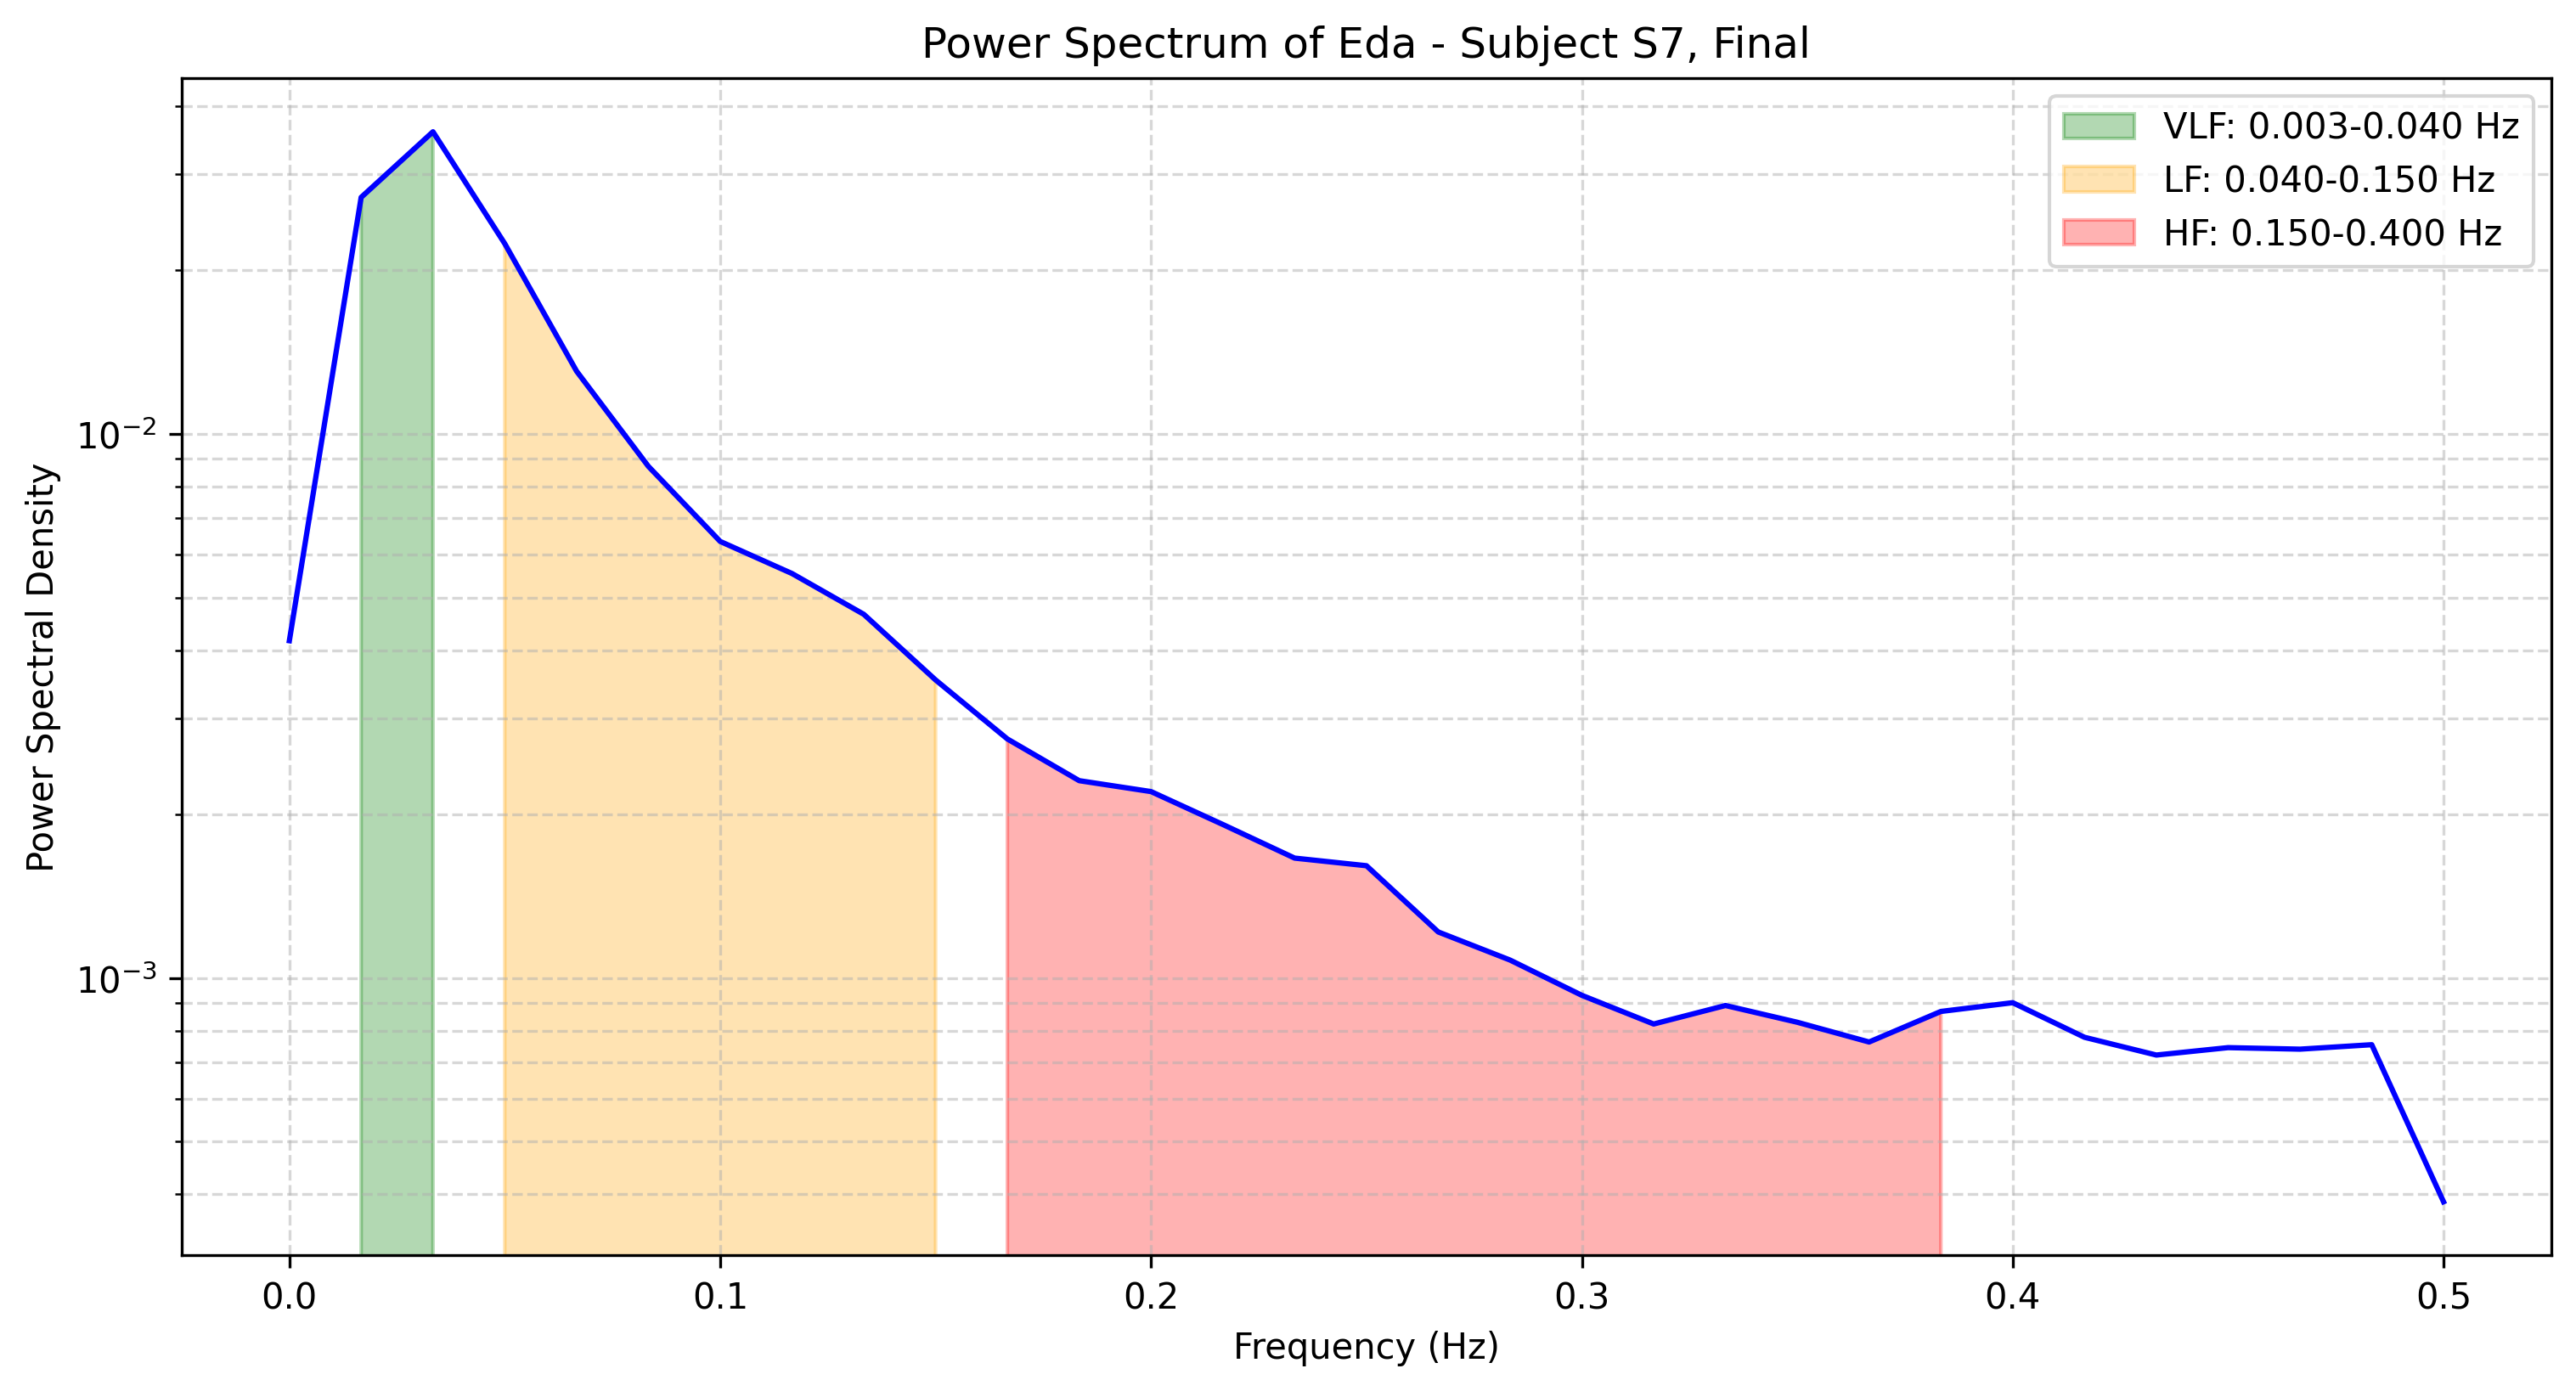

Values plotted in this chart, from the file beside it:
frequency, power
0.0, 0.004165
0.01667, 0.0272
0.03333, 0.0359
0.05, 0.02236
0.06667, 0.01303
0.08333, 0.008712
0.1, 0.006341
0.1167, 0.005536
0.1333, 0.004658
0.15, 0.003528
0.1667, 0.002748
0.1833, 0.002304
0.2, 0.0022
0.2167, 0.001914
0.2333, 0.00166
0.25, 0.001608
0.2667, 0.001215
0.2833, 0.001078
0.3, 0.0009288
0.3167, 0.0008227
0.3333, 0.0008897
0.35, 0.0008288
0.3667, 0.0007623
0.3833, 0.0008676
0.4, 0.0009003
0.4167, 0.0007777
0.4333, 0.0007214
0.45, 0.0007444
0.4667, 0.0007396
0.4833, 0.0007537
0.5, 0.0003877
